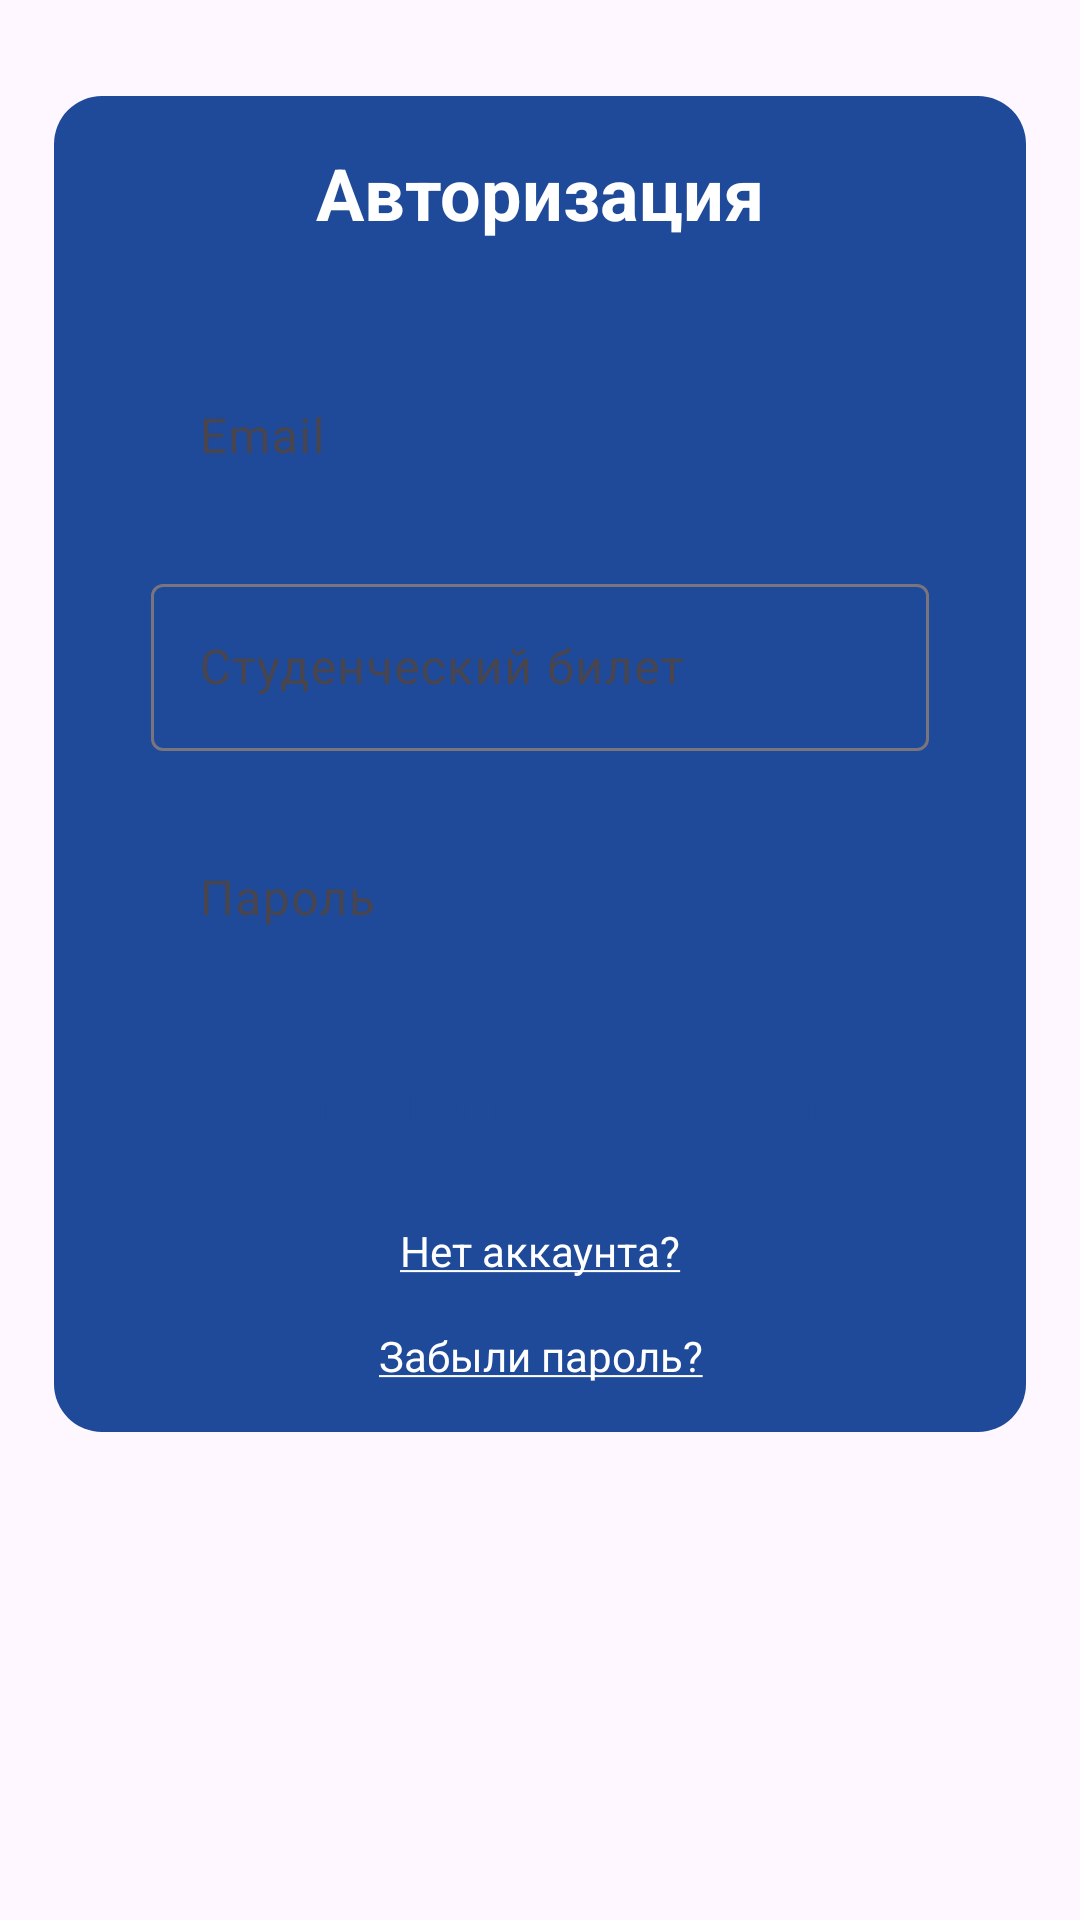

Android layout source for this screen:
<!-- AndroidManifest.xml: application theme Theme.StudentApp -->
<!-- res/layout/fragment_login.xml -->
<?xml version="1.0" encoding="utf-8"?>
<ScrollView xmlns:android="http://schemas.android.com/apk/res/android"
    xmlns:app="http://schemas.android.com/apk/res-auto"
    xmlns:tools="http://schemas.android.com/tools"
    android:layout_width="match_parent"
    android:layout_height="wrap_content"
    android:layout_gravity="center"
    tools:context=".auth.LoginFragment">

    <androidx.constraintlayout.widget.ConstraintLayout
        android:id="@+id/login_scroll_Container"
        android:layout_width="match_parent"
        android:layout_height="wrap_content">

        <androidx.constraintlayout.widget.ConstraintLayout
            android:id="@+id/login_Container"
            android:layout_width="0dp"
            android:layout_height="wrap_content"
            android:layout_margin="32dp"
            android:background="@drawable/blue_rounded_background"
            app:layout_constraintBottom_toBottomOf="parent"
            app:layout_constraintEnd_toEndOf="parent"
            app:layout_constraintStart_toStartOf="parent"
            app:layout_constraintTop_toTopOf="parent"
            app:layout_constraintWidth_percent="0.9">

            <TextView
                android:id="@+id/login_title_textview"
                android:layout_width="wrap_content"
                android:layout_height="wrap_content"
                android:layout_margin="16dp"
                android:text="@string/authorization"
                android:textColor="@color/white"
                android:textSize="24sp"
                android:textStyle="bold"
                app:layout_constraintEnd_toEndOf="parent"
                app:layout_constraintStart_toStartOf="parent"
                app:layout_constraintTop_toTopOf="parent" />

            <com.google.android.material.textfield.TextInputLayout
                android:id="@+id/login_email_field"
                android:layout_width="0dp"
                android:layout_height="wrap_content"
                android:layout_marginTop="32dp"
                android:background="@drawable/edit_text_background"
                android:imeOptions="flagNavigateNext"
                android:singleLine="true"
                app:layout_constraintEnd_toEndOf="parent"
                app:layout_constraintStart_toStartOf="parent"
                app:layout_constraintTop_toBottomOf="@+id/login_title_textview"
                app:layout_constraintWidth_default="percent"
                app:layout_constraintWidth_percent="0.8">

                <com.google.android.material.textfield.TextInputEditText
                    android:id="@+id/login_email"
                    android:layout_width="match_parent"
                    android:layout_height="match_parent"
                    android:background="@android:color/transparent"
                    android:hint="@string/email"
                    android:imeOptions="flagNavigateNext"
                    android:singleLine="true"
                    app:layout_constraintEnd_toEndOf="parent"
                    app:layout_constraintStart_toStartOf="parent" />
            </com.google.android.material.textfield.TextInputLayout>

            <com.google.android.material.textfield.TextInputLayout
                android:id="@+id/login_student_id_field"
                android:layout_width="0dp"
                android:layout_height="wrap_content"
                android:layout_marginTop="16dp"
                android:background="@drawable/white_rounded_background"
                app:layout_constraintEnd_toEndOf="parent"
                app:layout_constraintStart_toStartOf="parent"
                app:layout_constraintTop_toBottomOf="@id/login_email_field"
                app:layout_constraintWidth_percent="0.8"
                tools:ignore="MissingConstraints">

                <com.google.android.material.textfield.TextInputEditText
                    android:id="@+id/login_student_id"
                    android:layout_width="match_parent"
                    android:layout_height="match_parent"
                    android:background="@drawable/white_rounded_background"
                    android:digits="0123456789"
                    android:hint="@string/student_id"
                    android:imeOptions="flagNavigateNext"
                    android:inputType="numberPassword"
                    android:singleLine="true"
                    tools:ignore="VisualLintTextFieldSize" />
            </com.google.android.material.textfield.TextInputLayout>

            <com.google.android.material.textfield.TextInputLayout
                android:id="@+id/login_password_field"
                android:layout_width="0dp"
                android:layout_height="wrap_content"
                android:layout_marginTop="16dp"
                android:background="@drawable/edit_text_background"
                app:layout_constraintEnd_toEndOf="parent"
                app:layout_constraintStart_toStartOf="parent"
                app:layout_constraintTop_toBottomOf="@+id/login_student_id_field"
                app:layout_constraintWidth_default="percent"
                app:layout_constraintWidth_percent="0.8">

                <com.google.android.material.textfield.TextInputEditText
                    android:id="@+id/login_password"
                    android:layout_width="match_parent"
                    android:layout_height="match_parent"
                    android:background="@android:color/transparent"
                    android:hint="@string/password"
                    android:imeOptions="actionDone"
                    android:singleLine="true"
                    tools:ignore="VisualLintTextFieldSize" />
            </com.google.android.material.textfield.TextInputLayout>

            <androidx.constraintlayout.widget.ConstraintLayout
                android:id="@+id/entrance_Container"
                android:layout_width="0dp"
                android:layout_height="wrap_content"
                app:layout_constraintBottom_toBottomOf="@+id/login_Container"
                app:layout_constraintEnd_toEndOf="parent"
                app:layout_constraintStart_toStartOf="parent"
                app:layout_constraintTop_toBottomOf="@+id/login_password_field">

                <androidx.appcompat.widget.AppCompatCheckBox
                    android:id="@+id/login_remember_me_checkbox"
                    android:layout_width="0dp"
                    android:layout_height="wrap_content"
                    android:layout_marginTop="16dp"
                    android:background="@drawable/white_rounded_background"
                    android:gravity="center"
                    android:paddingVertical="13dp"
                    android:text="@string/remember_me_checkbox"
                    android:textColor="@color/main_blue"
                    android:textSize="16sp"
                    android:textStyle="bold"
                    android:theme="@style/CustomCheckBox"
                    app:layout_constraintEnd_toStartOf="@+id/login_button"
                    app:layout_constraintStart_toStartOf="parent"
                    app:layout_constraintTop_toTopOf="parent"
                    app:layout_constraintWidth_percent="0.4" />

                <androidx.appcompat.widget.AppCompatButton
                    android:id="@+id/login_button"
                    android:layout_width="0dp"
                    android:layout_height="wrap_content"
                    android:layout_marginTop="16dp"
                    android:background="@drawable/white_rounded_background"
                    android:text="@string/login"
                    android:textAllCaps="false"
                    android:textColor="@color/main_blue"
                    android:textSize="16sp"
                    android:textStyle="bold"
                    app:layout_constraintEnd_toEndOf="parent"
                    app:layout_constraintStart_toEndOf="@+id/login_remember_me_checkbox"
                    app:layout_constraintTop_toTopOf="parent"
                    app:layout_constraintWidth_percent="0.3" />

                <TextView
                    android:id="@+id/login_to_registration_textview"
                    android:layout_width="0dp"
                    android:layout_height="wrap_content"
                    android:layout_marginTop="16dp"
                    android:gravity="center"
                    android:text="@string/to_registration"
                    android:textColor="@color/white"
                    android:textSize="14sp"
                    app:layout_constraintEnd_toEndOf="parent"
                    app:layout_constraintStart_toStartOf="parent"
                    app:layout_constraintTop_toBottomOf="@id/login_button" />

                <TextView
                    android:id="@+id/login_password_reset_textview"
                    android:layout_width="0dp"
                    android:layout_height="wrap_content"
                    android:layout_marginVertical="16dp"
                    android:gravity="center"
                    android:text="@string/reset_password"
                    android:textColor="@color/white"
                    android:textSize="14sp"
                    app:layout_constraintBottom_toBottomOf="@id/entrance_Container"
                    app:layout_constraintEnd_toEndOf="parent"
                    app:layout_constraintStart_toStartOf="parent"
                    app:layout_constraintTop_toBottomOf="@+id/login_to_registration_textview" />

                <ProgressBar
                    android:id="@+id/login_progress_bar"
                    style="?android:attr/progressBarStyle"
                    android:layout_width="wrap_content"
                    android:layout_height="wrap_content"
                    android:visibility="invisible"
                    app:layout_constraintEnd_toEndOf="parent"
                    app:layout_constraintStart_toStartOf="parent"
                    app:layout_constraintTop_toTopOf="parent" />
            </androidx.constraintlayout.widget.ConstraintLayout>
        </androidx.constraintlayout.widget.ConstraintLayout>
    </androidx.constraintlayout.widget.ConstraintLayout>
</ScrollView>
<!-- resources referenced by this layout -->
<resources>
  <color name="main_blue">#1E4A99</color>
  <color name="white">#FFFFFFFF</color>
  <!-- drawable blue_rounded_background (drawable) -->
  <?xml version="1.0" encoding="utf-8"?>
  <shape xmlns:android="http://schemas.android.com/apk/res/android">
      <solid android:color="#1E4A99" />
      <corners android:radius="16dp" /> 
  </shape>
  <string name="authorization">Авторизация</string>
  <string name="email">Email</string>
  <string name="login">Войти</string>
  <string name="password">Пароль</string>
  <string name="remember_me_checkbox">Запомнить</string>
  <string name="reset_password"><u>Забыли пароль?</u></string>
  <string name="student_id">Студенческий билет</string>
  <string name="to_registration"><u>Нет аккаунта?</u></string>
  <style name="CustomCheckBox" parent="Theme.AppCompat.Light">
          <item name="colorControlNormal">@color/main_blue</item>
          <item name="colorControlActivated">@color/main_blue</item>
      </style>
  <style name="Theme.StudentApp" parent="Theme.Material3.Light.NoActionBar">
          
          <item name="colorPrimary">@color/purple_500</item>
          <item name="colorPrimaryVariant">@color/purple_700</item>
          <item name="colorOnPrimary">@color/white</item>
          
          <item name="colorSecondary">@color/teal_200</item>
          <item name="colorSecondaryVariant">@color/teal_700</item>
          <item name="colorOnSecondary">@color/black</item>
          
          <item name="android:statusBarColor">?attr/colorPrimaryVariant</item>
          
  
      </style>
  <color name="purple_500">#FF6200EE</color>
  <color name="purple_700">#FF3700B3</color>
  <color name="teal_200">#FF03DAC5</color>
  <color name="teal_700">#FF018786</color>
  <color name="black">#FF000000</color>
</resources>
